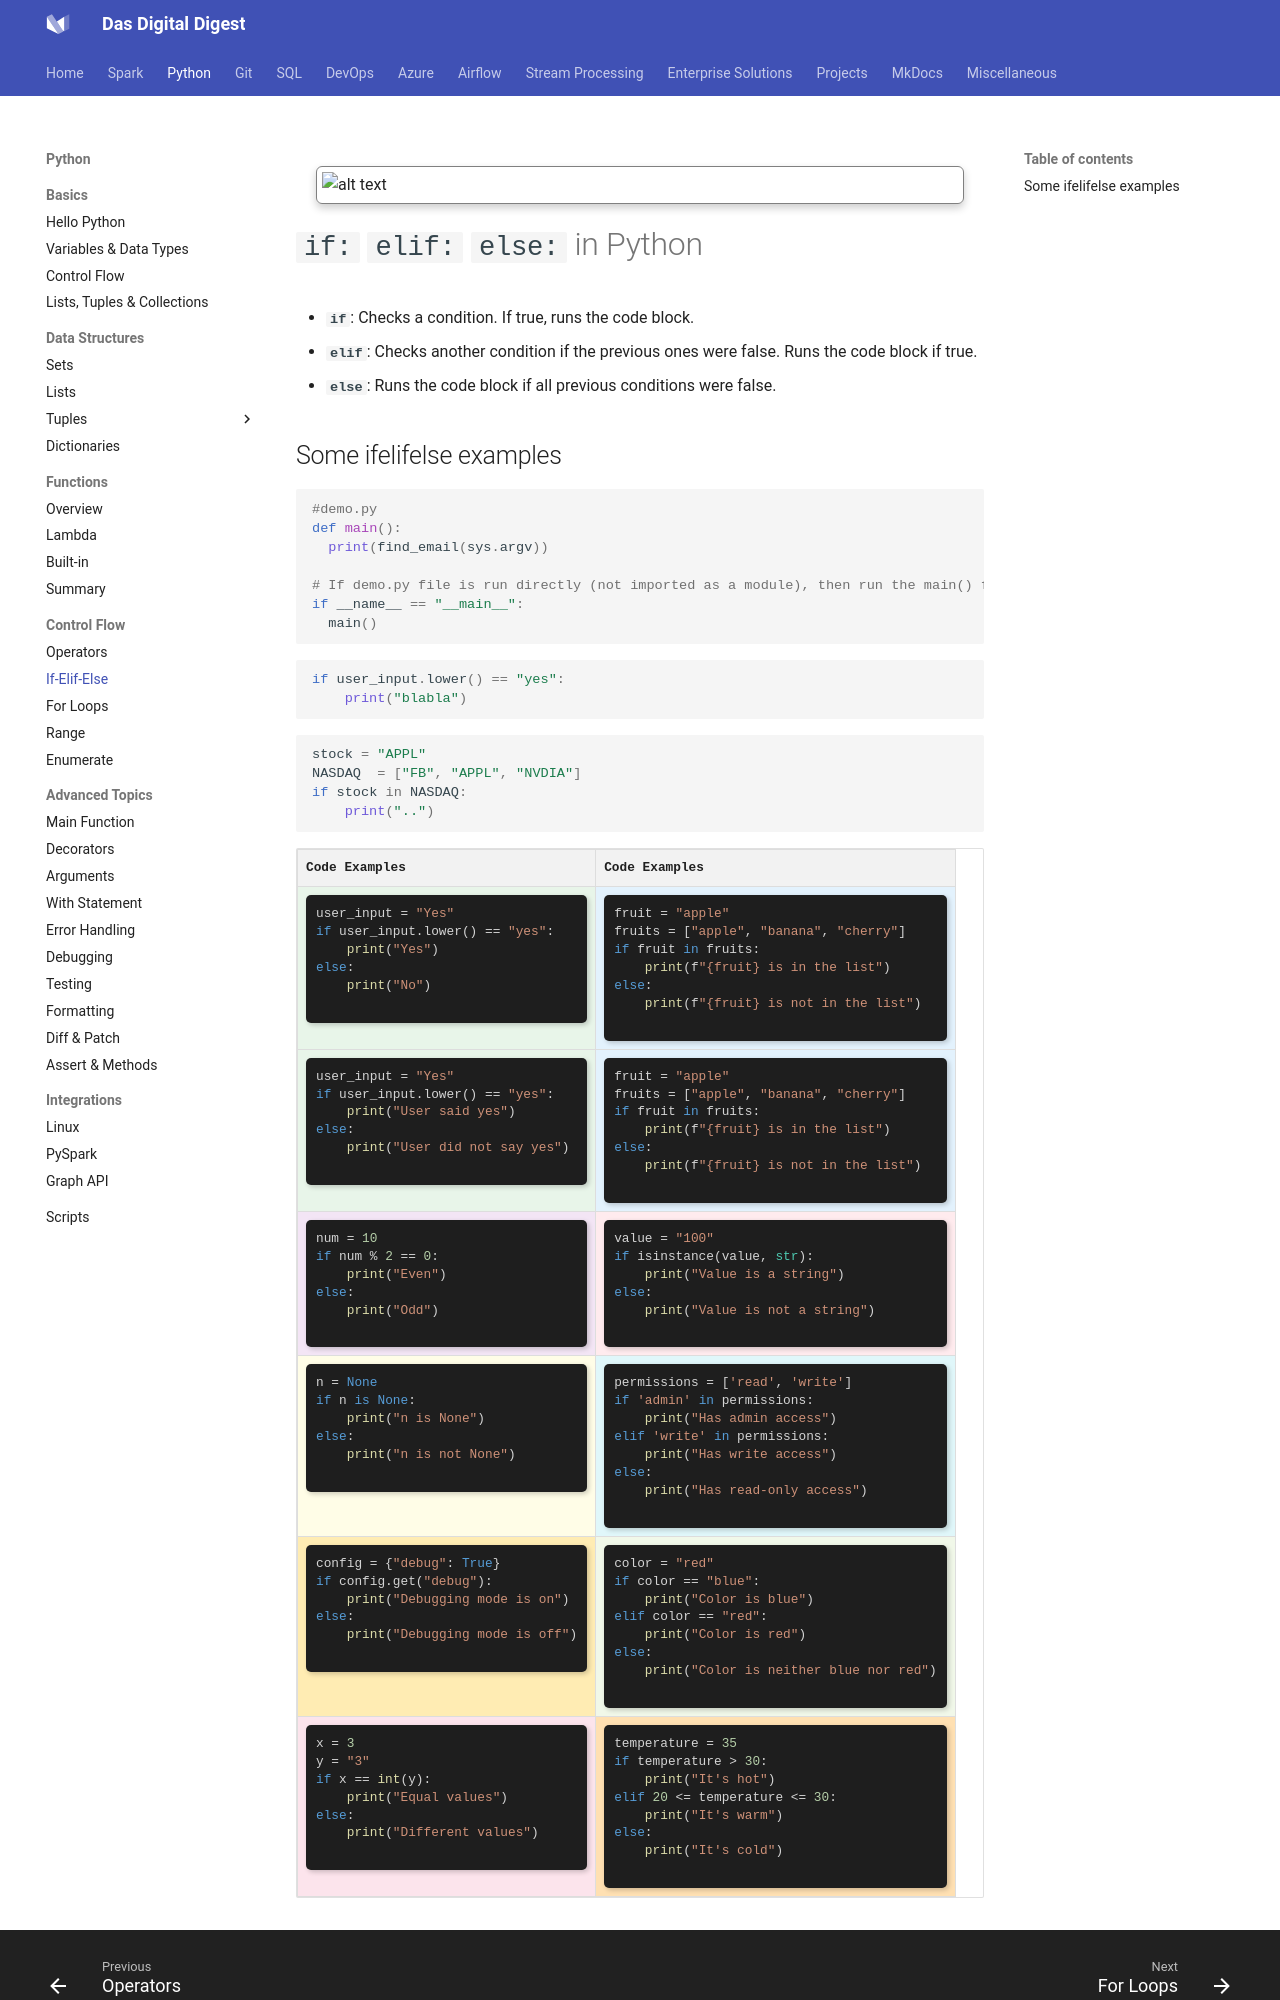

repository: dwdas9/home · page: Python/1.11_ifelifelse.html · generator: mkdocs


<img src="images/custom-image-2024-07-24-17-14-29.png" alt="alt text" style="
    border: 1px solid gray;
    border-radius: 6px;
    box-shadow: 0px 4px 8px rgba(0, 0, 0, 0.2);
    margin: 20px;
    padding: 5px;
    width: auto; /* Maintain aspect ratio */
    height: 500; /* Maintain aspect ratio */
    ;
"/>

# `if:`  `elif:`   `else:` in Python

- **`if`**: Checks a condition. If true, runs the code block.
- **`elif`**: Checks another condition if the previous ones were false. Runs the code block if true.
- **`else`**: Runs the code block if all previous conditions were false.
